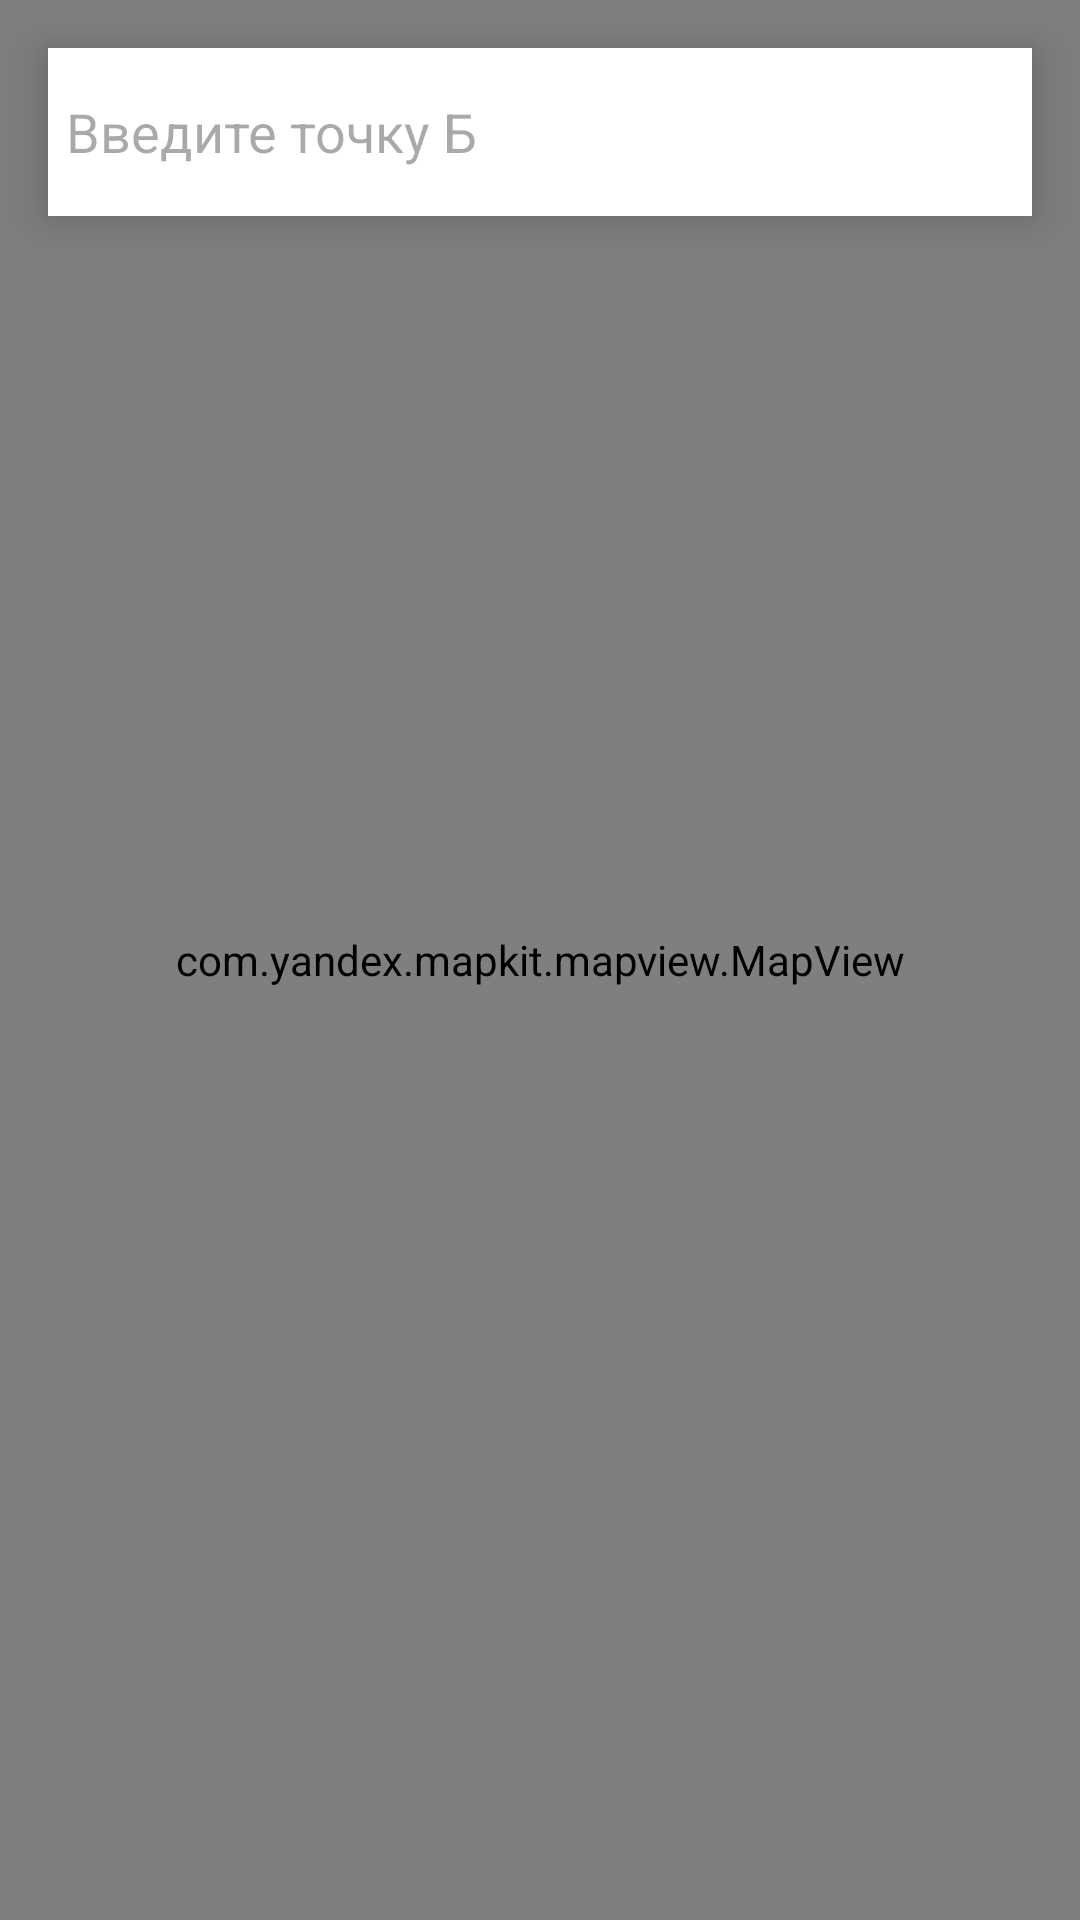

Reconstruct the res/layout file that produces this screen, plus the resources it refers to.
<!-- AndroidManifest.xml: application theme Theme.MapKitTaxi -->
<!-- res/layout/fragment_map.xml -->
<?xml version="1.0" encoding="utf-8"?>
<FrameLayout xmlns:android="http://schemas.android.com/apk/res/android"
    android:layout_width="match_parent"
    android:layout_height="match_parent">
    <androidx.appcompat.widget.AppCompatAutoCompleteTextView
        android:id="@+id/suggest_field"
        android:layout_margin="16dp"
        android:layout_width="match_parent"
        android:elevation="10dp"
        android:padding="6dp"
        android:background="@color/white"
        android:hint="@string/enter_b"
        android:layout_height="56dp" />
    <com.yandex.mapkit.mapview.MapView
        android:id="@+id/mapview"
        android:layout_width="match_parent"
        android:layout_height="match_parent" />
</FrameLayout>
<!-- resources referenced by this layout -->
<resources>
  <string name="enter_b">Введите точку Б</string>
  <style name="Theme.MapKitTaxi" parent="Base.Theme.MapKitTaxi" />
  <style name="Base.Theme.MapKitTaxi" parent="Theme.Material3.DayNight.NoActionBar">
          
          
      </style>
  <!-- not gathered from this repository: default colours our renderer supplied (Android Studio template values) -->
  <color name="white">#FFFFFFFF</color>
</resources>
